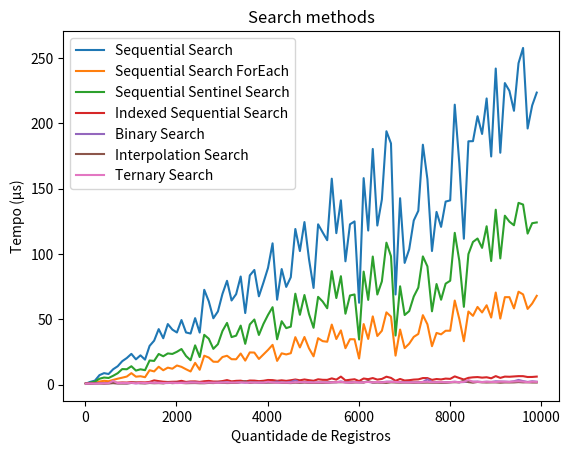

Python code for this plot:
import random
import time
import matplotlib.pyplot as plt
# INFO: 
## Todos os valores ordenados
## Sem repetição

MAX_REGISTRY = 10000
STEP = 50

def averageVector(values):
    return sum(values) / len(values)

# GERAR NÚMEROS ALEATÓRIOS EXCLUSIVOS DENTRO DE UM INTERVALO
def generateRandomUniqueNumbers(start, end, quantity):
    numbers = random.sample(range(start, end), quantity)
    numbers.sort()

    return numbers

# BUSCA SEQUENCIAL COM SENTINELA [O(n)] (Está inserindo a sentinela na lista passada por parametro)
def sequentialSearchSentinel(key, values):
    init = time.time()
    i = 0
    values.append(key)

    while (values[i] != key):
        i += 1

    if i == (len(values) - 1):
        return -1

    return time.time() - init

# BUSCA SEQUENCIAL SEM SENTINELA [O(n)]
def sequentialSearchForEach(key, values):
    init = time.time()
    for i in values:
        if (key == i):
            return time.time() - init
    return -1

def sequentialSearch(key, values):
    init = time.time()
    i = 0
    while i < len(values):
        if (values[i] == key):
            return time.time() - init
        i += 1
    return -1

# BUSCA BINÁRIA (COM VETOR) [O(log n)]
def binarySearch(key, values):
    init = time.time()

    start = 0
    end = len(values) - 1

    while(start <= end):
        half = start + (end - start)//2

        if(values[half] == key):
            return time.time() - init

        elif(values[half] < key):
            start = half + 1

        else:
            end = half - 1
    return -1

# BUSCA POR INTERPOLAÇÃO [O(log(log n))] (chaves uniformemente distribuídas)
def interpolationSearch(key, values):
    init = time.time()
    lower = 0
    upper = len(values) - 1

    while lower <= upper and key >= values[lower] and key <= values[upper]:
        if lower == upper:
            if values[lower] == key:
                return time.time() - init
            return -1

        position = lower + int((upper - lower) * ((key - values[lower]) / (values[upper] - values[lower])))

        if values[position] == key:
            return time.time() - init

        if values[position] < key:
            lower = position + 1
        else:
            upper = position - 1

    return -1

# BUSCA INDEXADA
# https://www.geeksforgeeks.org/indexed-sequential-search/
def indexedSearch(key, values):
    index = {}
    registers = {}

    j = 0
    for i in range(0, len(values), STEP):        
        # guarda index
        index[j] = i
        registers[j] = values[i]
        j += 1
    
    if(j < len(values)-1):
        index[j] = len(values)-1
        registers[j] = values[len(values)-1]
        j += 1

    #Começa a busca
    init = time.time()
    if(key < registers[0]):
        return -1
    else:
        for i in range(1, j+1):
            if(key < registers[i]):
                start = index[i - 1]
                end = index[i] 
                break
            elif(key == registers[i]):
                return time.time() - init

    for i in range(start, end + 1): 
        if(key == values[i]): 
            j = 1
            break
    
    if(j == 1):
        return time.time() - init
    else:
        return -1

# BUSCA TERNÁRIA
def ternarySearch(key, values):
    init = time.time()

    left = 0
    right = len(values) - 1

    while right >= left: 

        mid1 = left + (right-left) // 3
        mid2 = right - (right-left) // 3
  
        if key == values[mid1]: 
            return time.time() - init
        if key == values[mid2]: 
            return time.time() - init
  
        if key < values[mid1]: 
            right = mid1 - 1
        elif key > values[mid2]: 
            left = mid2 + 1
        else: 
            left = mid1 + 1
            right = mid2 - 1
  
    return -1

def getTimeResults(values):
    timeResults = {'Sequential Search': [], 'Sequential Search ForEach': [], 'Sequential Sentinel Search': [], 'Indexed Sequential Search': [], 'Binary Search': [], 'Interpolation Search': [], 'Ternary Search': []}
    registersQtt = []

    for i in range(10, MAX_REGISTRY, 100):
        vector = values[:i]
        registersQtt.append(i)

        auxDict = {'Sequential Search': [], 'Sequential Search ForEach': [], 'Sequential Sentinel Search': [], 'Indexed Sequential Search': [], 'Binary Search': [], 'Interpolation Search': [], 'Ternary Search': []}
        
        for n in range(10):
            element = random.choice(vector)

            auxDict['Sequential Search'].append(sequentialSearch(element, vector) * 1000000)
            auxDict['Sequential Search ForEach'].append(sequentialSearchForEach(element, vector) * 1000000)
            auxDict['Sequential Sentinel Search'].append(sequentialSearchSentinel(element, vector.copy()) * 1000000)
            auxDict['Indexed Sequential Search'].append(indexedSearch(element, vector) * 1000000)
            auxDict['Binary Search'].append(binarySearch(element, vector) * 1000000)
            auxDict['Ternary Search'].append(ternarySearch(element, vector) * 1000000)            
            auxDict['Interpolation Search'].append(interpolationSearch(element, vector) * 1000000)

        for key, value in auxDict.items():
            timeResults[key].append(averageVector(value))

    return timeResults, registersQtt

def plotLineChart(registersQuantity, timeDict):
    plt.figure('Search methods')
    plt.title("Search methods")

    for key, value in timeDict.items():
        plt.plot(registersQuantity, value, label=key)

    plt.xlabel('Quantidade de Registros')
    plt.ylabel('Tempo (µs)')

    plt.legend()
    plt.show()

def main():
    timeResults, registersQtt = getTimeResults(generateRandomUniqueNumbers(0, 99999, MAX_REGISTRY))
    plotLineChart(registersQtt, timeResults)

if __name__ == '__main__':
    main()